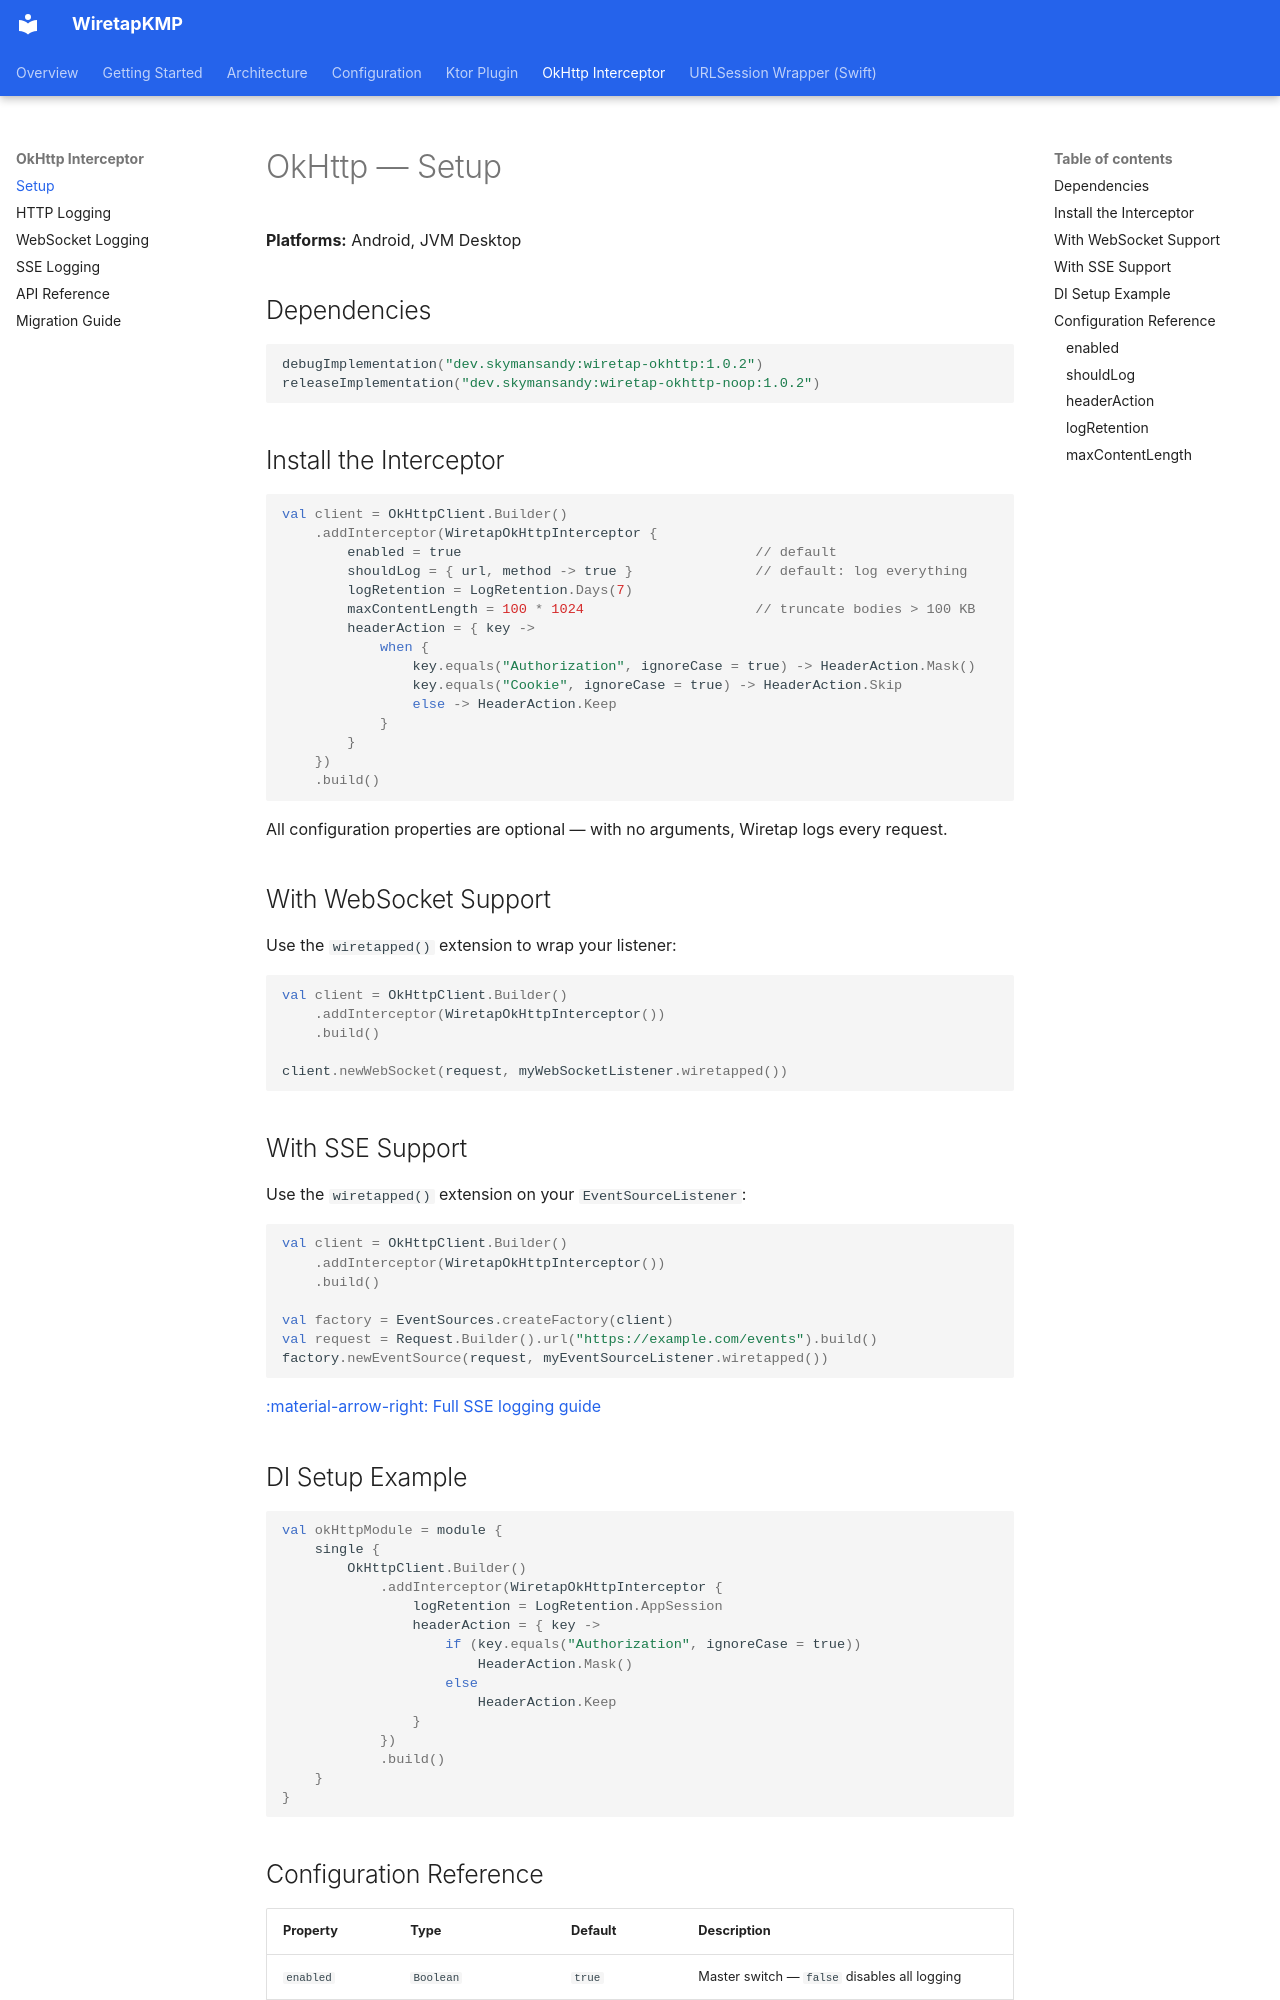

repository: skymansandy/wiretapKMP · page: okhttp/setup/index.html · generator: mkdocs

# OkHttp — Setup

**Platforms:** Android, JVM Desktop

## Dependencies

```kotlin
debugImplementation("dev.skymansandy:wiretap-okhttp:1.0.2")
releaseImplementation("dev.skymansandy:wiretap-okhttp-noop:1.0.2")
```

## Install the Interceptor

```kotlin
val client = OkHttpClient.Builder()
    .addInterceptor(WiretapOkHttpInterceptor {
        enabled = true                                    // default
        shouldLog = { url, method -> true }               // default: log everything
        logRetention = LogRetention.Days(7)
        maxContentLength = 100 * 1024                     // truncate bodies > 100 KB
        headerAction = { key ->
            when {
                key.equals("Authorization", ignoreCase = true) -> HeaderAction.Mask()
                key.equals("Cookie", ignoreCase = true) -> HeaderAction.Skip
                else -> HeaderAction.Keep
            }
        }
    })
    .build()
```

All configuration properties are optional — with no arguments, Wiretap logs every request.

## With WebSocket Support

Use the `wiretapped()` extension to wrap your listener:

```kotlin
val client = OkHttpClient.Builder()
    .addInterceptor(WiretapOkHttpInterceptor())
    .build()

client.newWebSocket(request, myWebSocketListener.wiretapped())
```

## With SSE Support

Use the `wiretapped()` extension on your `EventSourceListener`:

```kotlin
val client = OkHttpClient.Builder()
    .addInterceptor(WiretapOkHttpInterceptor())
    .build()

val factory = EventSources.createFactory(client)
val request = Request.Builder().url("https://example.com/events").build()
factory.newEventSource(request, myEventSourceListener.wiretapped())
```

[:material-arrow-right: Full SSE logging guide](sse.md)

## DI Setup Example

```kotlin
val okHttpModule = module {
    single {
        OkHttpClient.Builder()
            .addInterceptor(WiretapOkHttpInterceptor {
                logRetention = LogRetention.AppSession
                headerAction = { key ->
                    if (key.equals("Authorization", ignoreCase = true))
                        HeaderAction.Mask()
                    else
                        HeaderAction.Keep
                }
            })
            .build()
    }
}
```
